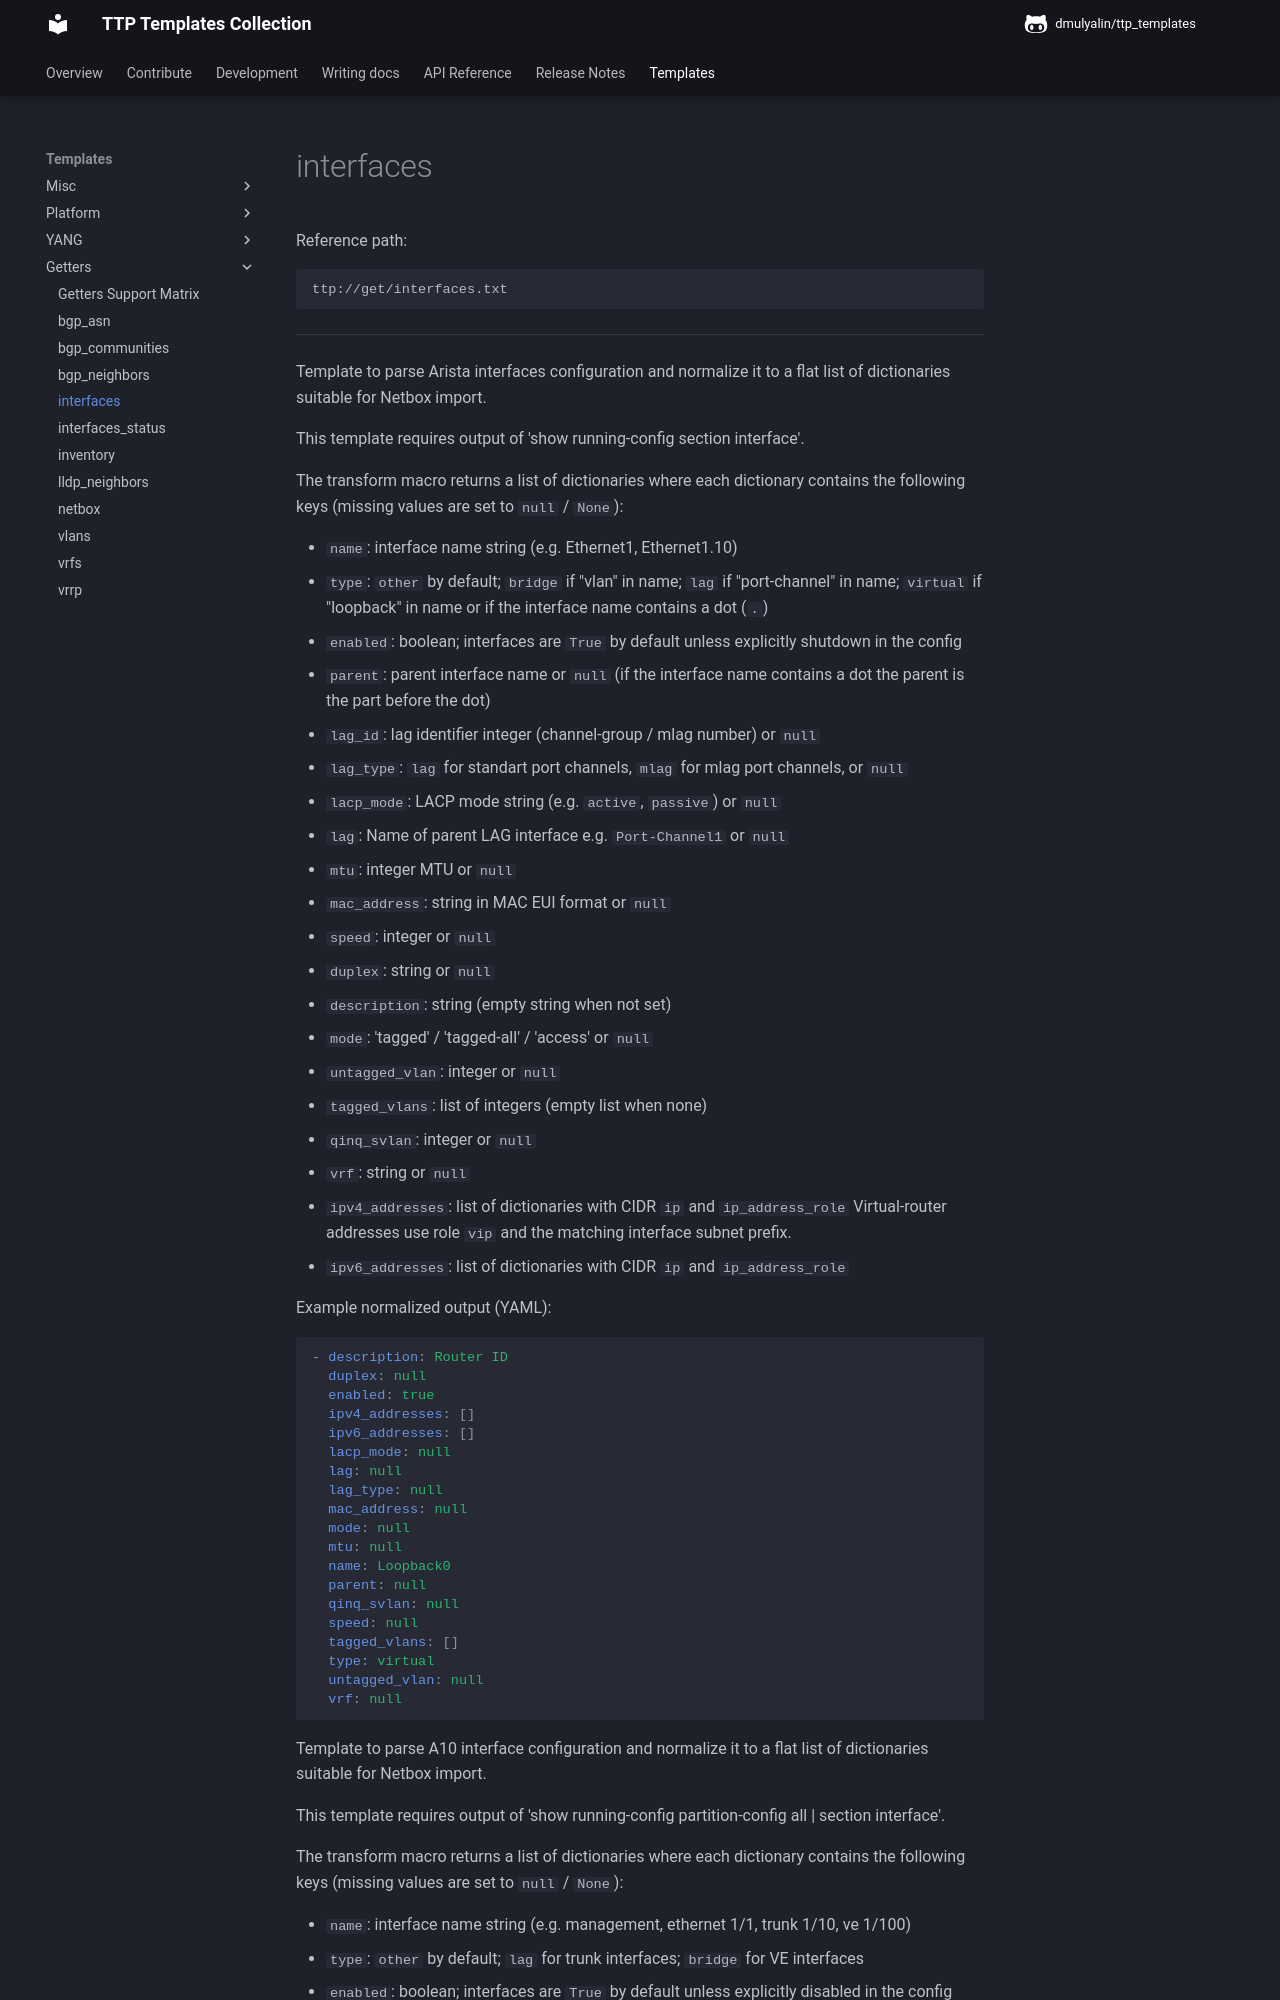

repository: dmulyalin/ttp_templates · page: ttp_templates/get.interfaces/index.html · generator: mkdocs

Reference path:
```
ttp://get/interfaces.txt
```

---



Template to parse Arista interfaces configuration and normalize it to a
flat list of dictionaries suitable for Netbox import.

This template requires output of 'show running-config section interface'.

The transform macro returns a list of dictionaries where each dictionary
contains the following keys (missing values are set to `null` / `None`):

- `name`: interface name string (e.g. Ethernet1, Ethernet1.10)
- `type`: ``other`` by default; ``bridge`` if "vlan" in name;
    ``lag`` if "port-channel" in name; ``virtual`` if "loopback" in name
    or if the interface name contains a dot (`.`)
- `enabled`: boolean; interfaces are `True` by default unless explicitly
    shutdown in the config
- `parent`: parent interface name or `null` (if the interface name contains
    a dot the parent is the part before the dot)
- `lag_id`: lag identifier integer (channel-group / mlag number) or `null`
- `lag_type`: ``lag`` for standart port channels, ``mlag`` for mlag port channels, or `null`
- `lacp_mode`: LACP mode string (e.g. ``active``, ``passive``) or `null`
- `lag`: Name of parent LAG interface e.g. `Port-Channel1` or `null`
- `mtu`: integer MTU or `null`
- `mac_address`: string in MAC EUI format or `null`
- `speed`: integer or `null`
- `duplex`: string or `null`
- `description`: string (empty string when not set)
- `mode`: 'tagged' / 'tagged-all' / 'access' or `null`
- `untagged_vlan`: integer or `null`
- `tagged_vlans`: list of integers (empty list when none)
- `qinq_svlan`: integer or `null`
- `vrf`: string or `null`
- `ipv4_addresses`: list of dictionaries with CIDR `ip` and `ip_address_role`
    Virtual-router addresses use role `vip` and the matching interface subnet prefix.
- `ipv6_addresses`: list of dictionaries with CIDR `ip` and `ip_address_role`

Example normalized output (YAML):

```yaml
- description: Router ID
  duplex: null
  enabled: true
  ipv4_addresses: []
  ipv6_addresses: []
  lacp_mode: null
  lag: null
  lag_type: null
  mac_address: null
  mode: null
  mtu: null
  name: Loopback0
  parent: null
  qinq_svlan: null
  speed: null
  tagged_vlans: []
  type: virtual
  untagged_vlan: null
  vrf: null
```




Template to parse A10 interface configuration and normalize it to a flat list
of dictionaries suitable for Netbox import.

This template requires output of
'show running-config partition-config all | section interface'.

The transform macro returns a list of dictionaries where each dictionary
contains the following keys (missing values are set to `null` / `None`):
